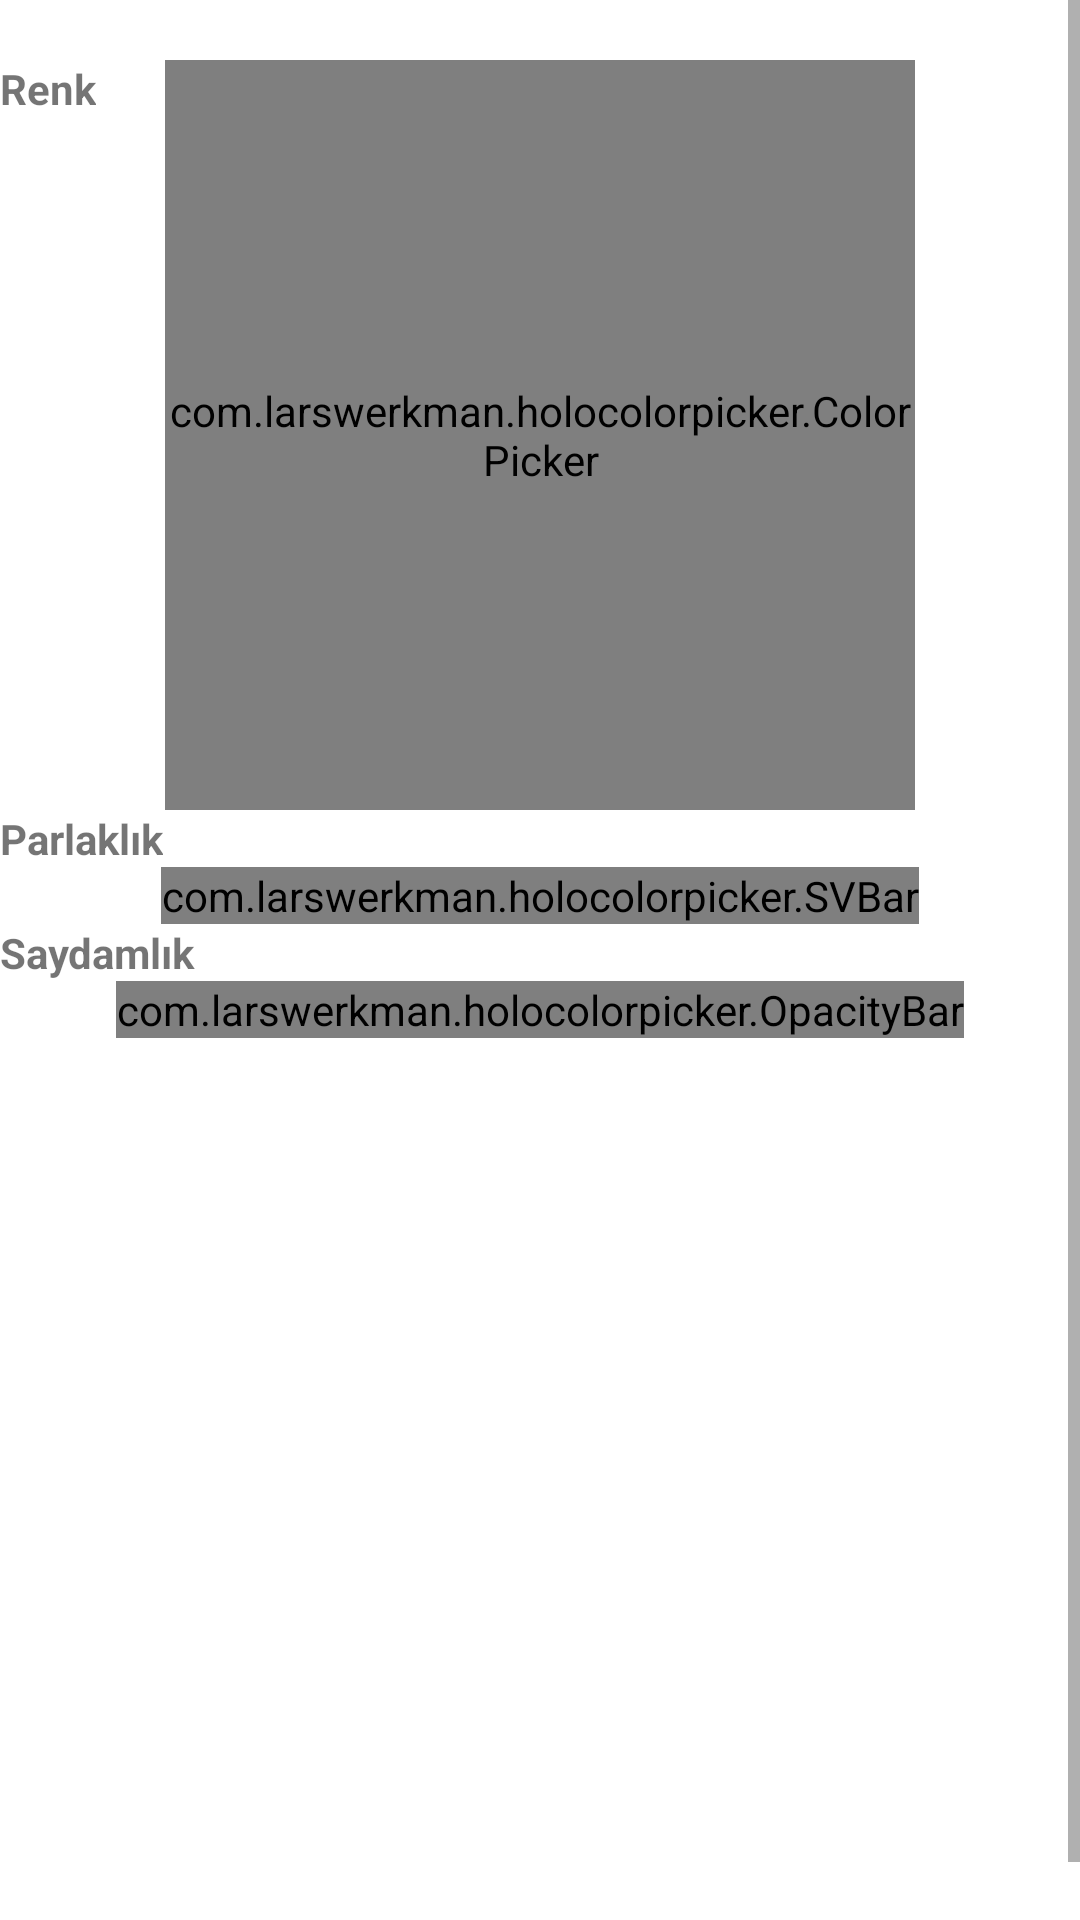

Write the Android layout XML for this screen, with the resource values it uses.
<!-- AndroidManifest.xml: application theme Theme.Tefeul -->
<!-- res/layout/my_color_picker.xml -->
<?xml version="1.0" encoding="utf-8"?>
<ScrollView
    xmlns:android="http://schemas.android.com/apk/res/android"
    android:layout_width="match_parent"
    android:layout_height="match_parent"
    android:fillViewport="true"
    android:layout_gravity="center"
    >

    <RelativeLayout
        android:id="@+id/rel_alert"
        android:layout_width="match_parent"
        android:layout_height="wrap_content"
        android:layout_gravity="center"
        android:layout_marginTop="20dp"
        android:paddingBottom="?attr/actionBarSize"
        >

        <TextView
            android:id="@+id/txt_ana_renk"
            android:layout_width="wrap_content"
            android:layout_height="wrap_content"
            android:text="Renk"
            android:textStyle="bold"
            />

        <com.larswerkman.holocolorpicker.ColorPicker
            android:id="@+id/picker"
            android:layout_width="250dp"
            android:layout_height="250dp"
            android:layout_centerHorizontal="true"
            />

        <TextView
            android:id="@+id/txt_parlak"
            android:layout_width="wrap_content"
            android:layout_height="wrap_content"
            android:text="Parlaklık"
            android:layout_below="@+id/picker"
            android:textStyle="bold"
            />

        <com.larswerkman.holocolorpicker.SVBar
            android:id="@+id/svbar"
            android:layout_width="wrap_content"
            android:layout_height="wrap_content"
            android:layout_below="@+id/txt_parlak"
            android:layout_centerHorizontal="true"
            />

        <TextView
            android:id="@+id/txt_saydam"
            android:layout_width="wrap_content"
            android:layout_height="wrap_content"
            android:text="Saydamlık"
            android:layout_below="@+id/svbar"
            android:textStyle="bold"
            />

        <com.larswerkman.holocolorpicker.OpacityBar
            android:id="@+id/opacitybar"
            android:layout_width="wrap_content"
            android:layout_height="wrap_content"
            android:layout_below="@+id/txt_saydam"
            android:layout_centerHorizontal="true"
            />

    </RelativeLayout>

</ScrollView>
<!-- resources referenced by this layout -->
<resources>
  <style name="Theme.Tefeul" parent="Theme.MaterialComponents.DayNight.DarkActionBar">
          
          <item name="colorPrimary">@color/colorPrimary_my</item>          
          <item name="colorPrimaryVariant">@color/colorPrimaryStatus_my</item>   
          <item name="colorOnPrimary">@color/white</item>
          
          <item name="colorSecondary">@color/teal_200</item>
          <item name="colorSecondaryVariant">@color/teal_700</item>
          <item name="colorOnSecondary">@color/black</item>
          
          <item name="android:statusBarColor" tools:targetApi="l">?attr/colorPrimaryVariant</item>
          
      </style>
  <color name="colorPrimary_my">#19485a</color>
  <color name="colorPrimaryStatus_my">#19485a</color>
  <color name="white">#FFFFFFFF</color>
  <color name="teal_200">#FF03DAC5</color>
  <color name="teal_700">#FF018786</color>
  <color name="black">#FF000000</color>
</resources>
